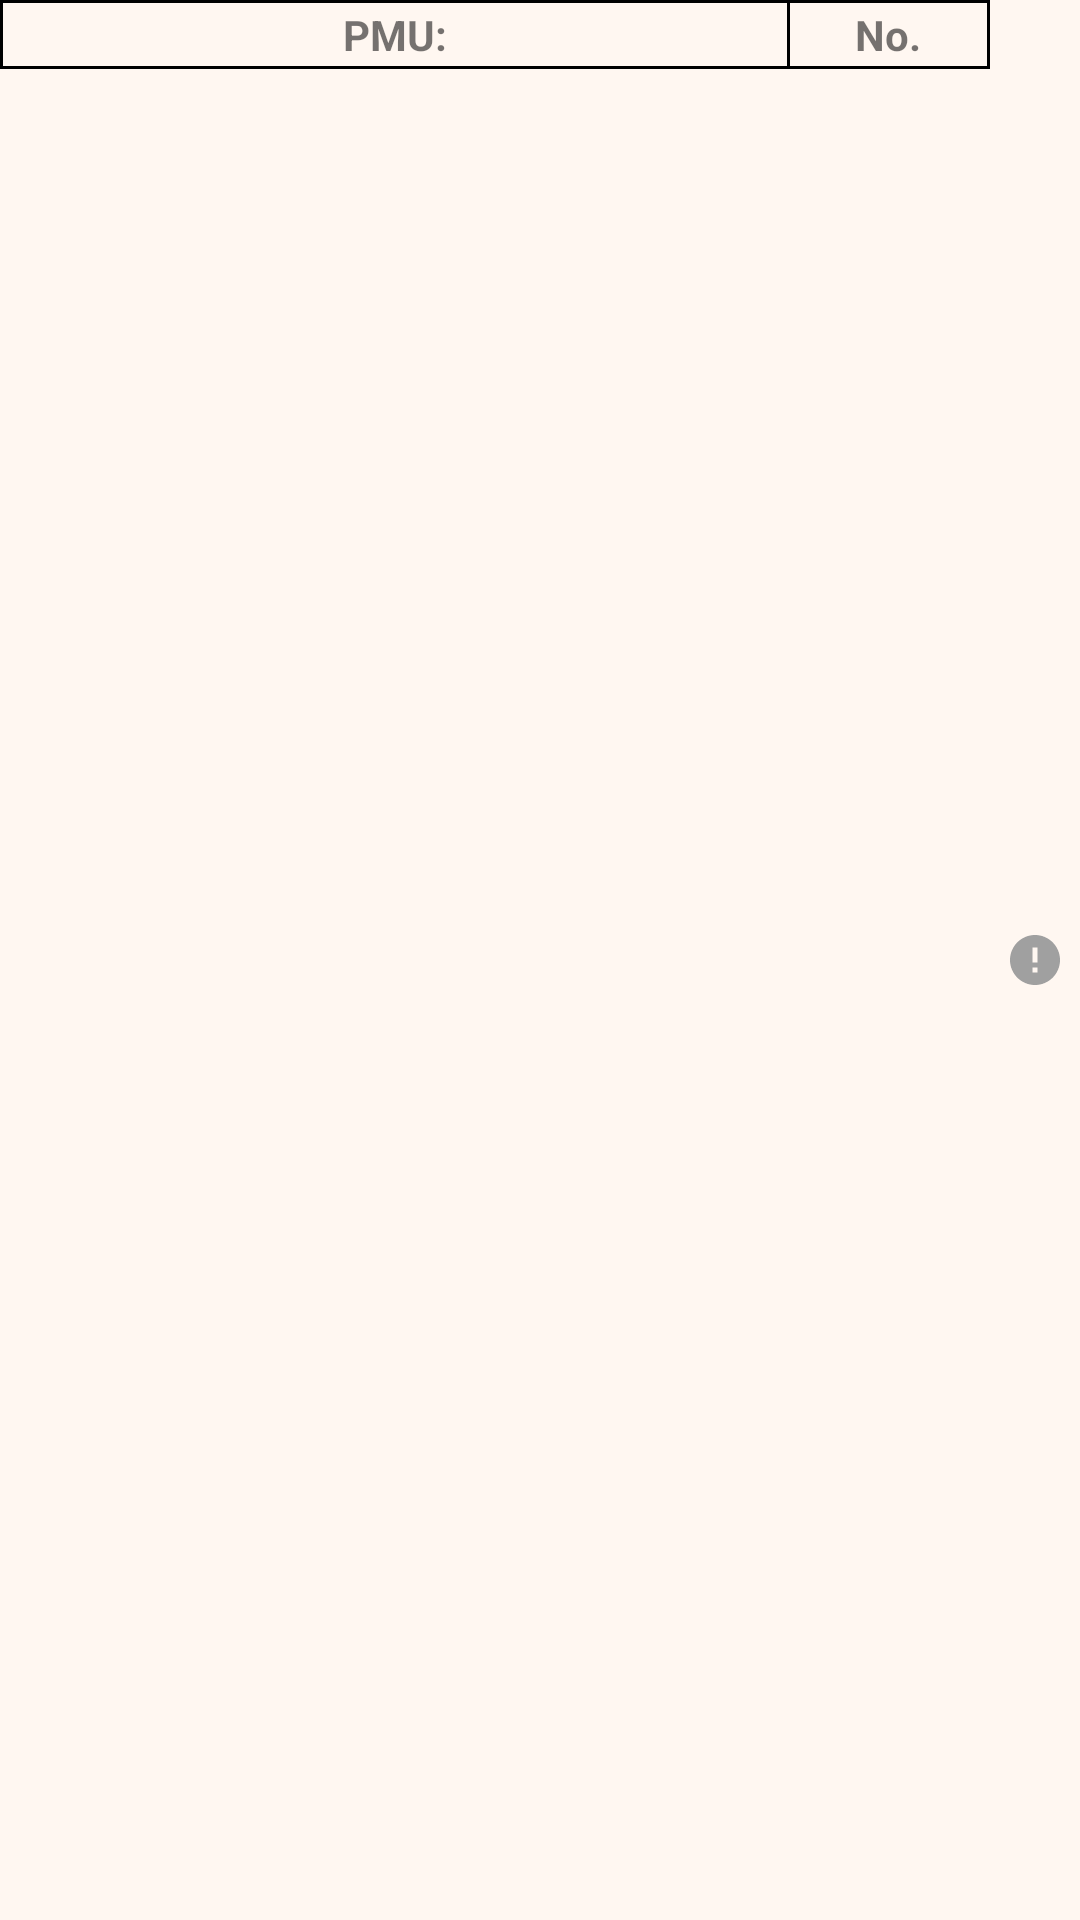

Android layout source for this screen:
<!-- AndroidManifest.xml: application theme Theme.PreMonsoonAction -->
<!-- res/layout/eqpmuwisecard.xml -->
<?xml version="1.0" encoding="utf-8"?>
<LinearLayout xmlns:android="http://schemas.android.com/apk/res/android"
    xmlns:app="http://schemas.android.com/apk/res-auto"
    android:id="@+id/eqpmuwisecard"
    android:layout_width="match_parent"
    android:layout_margin="3dp"
    android:orientation="horizontal"
    android:layout_height="wrap_content">
    <LinearLayout
        android:layout_width="match_parent"
        android:layout_height="wrap_content"
        android:layout_weight="1"
        android:orientation="vertical">
        <View
            android:layout_width="match_parent"
            android:layout_height="1dp"
            android:background="@color/black"/>
        <LinearLayout
            android:id="@+id/datalayout"
            android:layout_width="match_parent"
            android:layout_height="wrap_content"
            android:orientation="horizontal">
            <View
                android:layout_width="1dp"
                android:layout_height="match_parent"
                android:background="@color/black"/>
            <TextView
                android:id="@+id/pmu"
                android:layout_width="0dp"
                android:layout_height="wrap_content"
                android:layout_weight="400"
                android:text="@string/pmu"
                android:textAlignment="center"
                android:padding="1dp"
                android:textStyle="bold"/>
            <View
                android:layout_width="1dp"
                android:layout_height="match_parent"
                android:background="@color/black"/>
            <TextView
                android:id="@+id/no"
                android:layout_width="0dp"
                android:layout_height="wrap_content"
                android:layout_weight="100"
                android:text="@string/no"
                android:textAlignment="center"
                android:padding="1dp"
                android:textStyle="bold"/>
            <View
                android:layout_width="1dp"
                android:layout_height="match_parent"
                android:background="@color/black"/>
        </LinearLayout>
        <View
            android:layout_width="match_parent"
            android:layout_height="1dp"
            android:background="@color/black"/>
    </LinearLayout>
    <ImageView
        android:id="@+id/insufpmu"
        android:layout_width="20dp"
        android:layout_height="wrap_content"
        android:layout_marginHorizontal="5dp"
        android:layout_gravity="center"
        android:src="@drawable/baseline_error_24"
        app:tint="#A0A0A0" />
</LinearLayout>
<!-- resources referenced by this layout -->
<resources>
  <color name="black">#FF000000</color>
  <!-- drawable baseline_error_24 (drawable) -->
  <vector android:height="24dp" android:tint="#A0A0A0"
      android:viewportHeight="24" android:viewportWidth="24"
      android:width="24dp" xmlns:android="http://schemas.android.com/apk/res/android">
      <path android:fillColor="@android:color/white" android:pathData="M12,2C6.48,2 2,6.48 2,12s4.48,10 10,10 10,-4.48 10,-10S17.52,2 12,2zM13,17h-2v-2h2v2zM13,13h-2L11,7h2v6z"/>
  </vector>
  <string name="no">No.</string>
  <string name="pmu">PMU: </string>
  <style name="Theme.PreMonsoonAction" parent="Theme.MaterialComponents.DayNight.DarkActionBar">
          
          <item name="colorPrimary">#C4DCE0</item>
          <item name="colorPrimaryDark">#1F6E8C</item>
          <item name="colorPrimaryVariant">#FFA559</item>
          <item name="colorOnPrimary">#84A7A1</item>
          
          <item name="colorSecondary">#1F6E8C</item>
          <item name="colorSecondaryVariant">@color/teal_700</item>
          <item name="colorOnSecondary">#454545</item>
          <item name="android:colorBackground">#FFF7F1</item>
          
          <item name="android:statusBarColor">#673AB7</item>
          <item name="titleTextColor">@color/white</item>
          
      </style>
  <color name="teal_700">#FF018786</color>
  <color name="white">#FFFFFFFF</color>
</resources>
